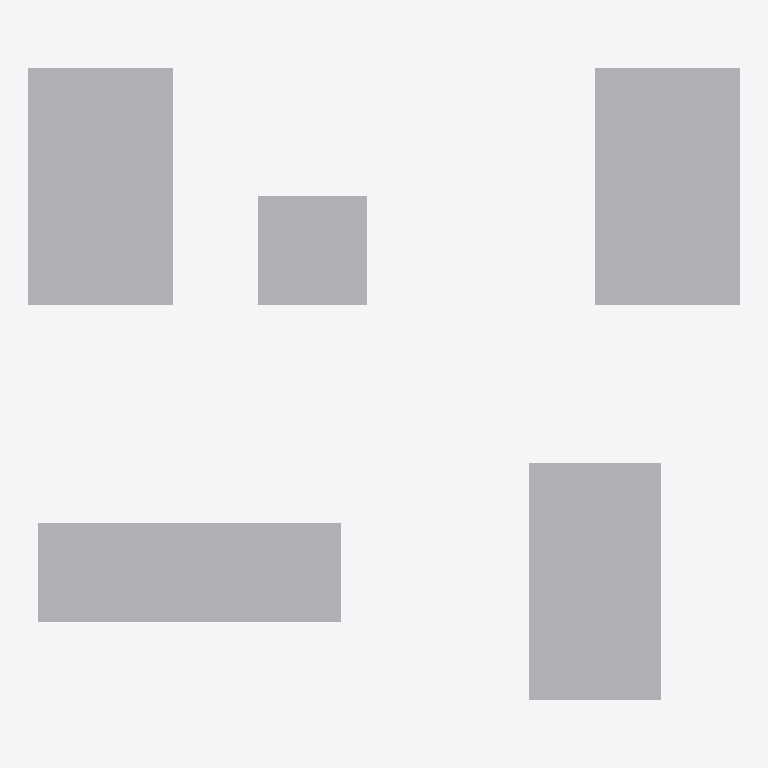
Plan cut of the same IFC building model at storey 'Ebene 0' (level 0.00 m, cut at 1.40 m), seen from above with north up, elements coloured by IFC class: 5 other elements (light grey). Cut surfaces are drawn darker.
Extent 54.0 m × 48.0 m × 12.0 m (x, y, z). Storeys (1): Ebene 0 at 0.00 m. Elements (5): 5 IfcBuildingElementProxy.

HEADER;
FILE_DESCRIPTION(('ViewDefinition [CoordinationView_V2.0]'),'2;1');
FILE_NAME('100-94-2','2016-09-26T12:01:59',(''),(''),'The EXPRESS Data Manager Version 5.02.0100.07 : ','20150220_1215(x64) - Exporter 16.4.0.0 - Alterna','');
FILE_SCHEMA(('IFC4'));
ENDSEC;
DATA;
#103=IFCPROJECT('1PmvrELvf50Q1qSfWJOGhL',#42,'100-94-2',$,$,'Office','UrbanDesign',(#95),#90);
#394=IFCSITE('3JSOvpaPn3lfe_NZoNzNTp',#42,'Oberfläche:376810',$,'',#393,#386,$,.ELEMENT.,(52,30,59,759999),(13,23,59,999999),0.0,$,$);
#118=IFCBUILDING('1PmvrELvf50Q1qSfWJOGhK',#42,'OfficeVariant3',$,$,#33,$,'OfficeVariant3',.ELEMENT.,$,$,#114);
#131=IFCBUILDINGSTOREY('1PmvrELvf50Q1qSfZidfNd',#42,'Ebene 0',$,$,#129,$,'Ebene 0',.ELEMENT.,0.0);
#649=IFCBUILDINGELEMENTPROXY('2St$8Nf09AQgCWBsJWXpkt',#42,'Mass model B3:378625',$,'Mass model B3',#647,#641,'378625',$);
#795=IFCBUILDINGELEMENTPROXY('2St$8Nf09AQgCWBsJWXpiD',#42,'Mass model B2:378811',$,'Mass model B2',#794,#788,'378811',$);
#707=IFCBUILDINGELEMENTPROXY('2St$8Nf09AQgCWBsJWXpkn',#42,'Mass model B5:378631',$,'Mass model B5',#706,#700,'378631',$);
#751=IFCBUILDINGELEMENTPROXY('2St$8Nf09AQgCWBsJWXpkw',#42,'Mass model B4:378636',$,'Mass model B4',#750,#744,'378636',$);
#904=IFCBUILDINGELEMENTPROXY('3RVQLNv8jFiQQyNrvtPcZy',#42,'Mass model B1:405749',$,'Mass model B1',#903,#897,'405749',$);
ENDSEC;
